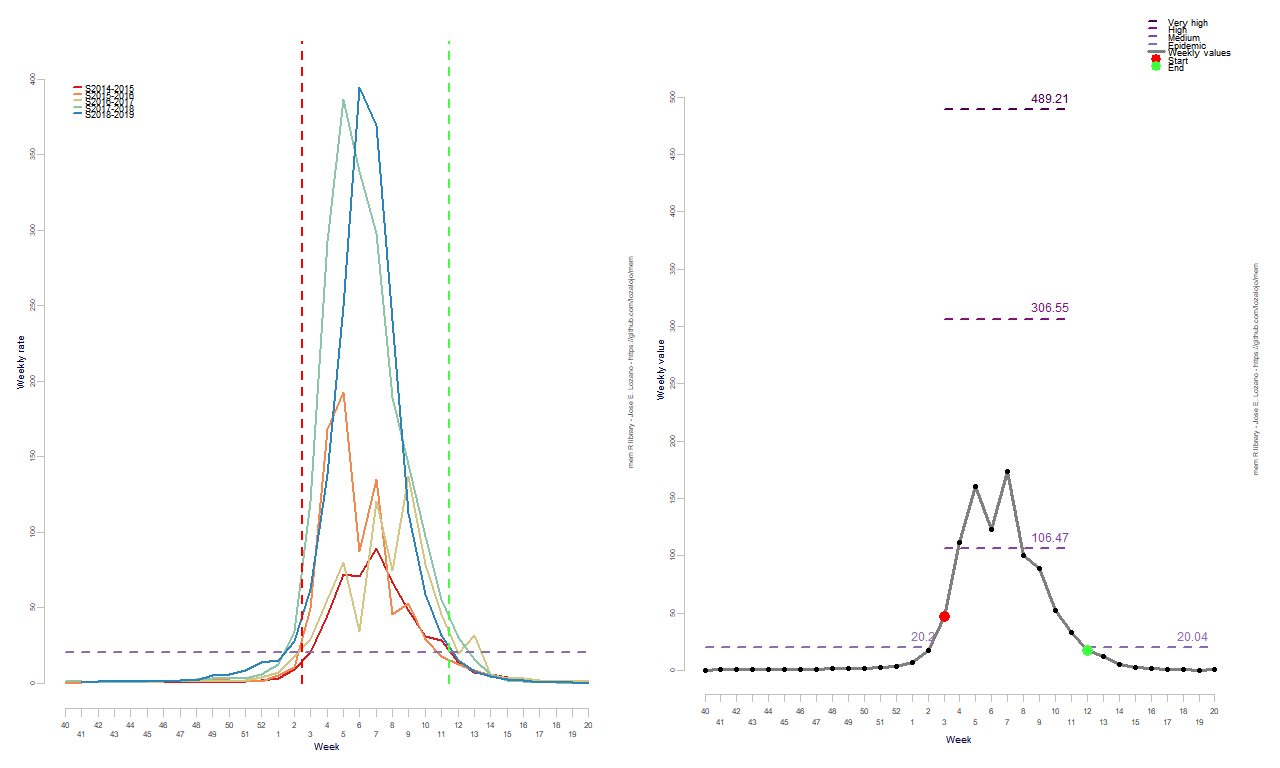

The data file committed next to this chart (first rows):
RelativeWeek, Intensity
1, 0.2984
2, 0.5375
3, 0.6846
4, 0.6527
5, 0.6
6, 0.862
7, 0.8928
8, 1.25
9, 1.336
10, 1.941
11, 1.641
12, 2.233
13, 3.508
14, 7.258
15, 17.58
16, 46.75
17, 111.4
18, 160.8
19, 123.1
20, 174
21, 100.5
22, 89.37
23, 52.6
24, 33.11
25, 17.3
26, 12.06
27, 5.434
28, 2.919
29, 2.081
30, 0.987
31, 0.6798
32, 0.3757
33, 0.5209
